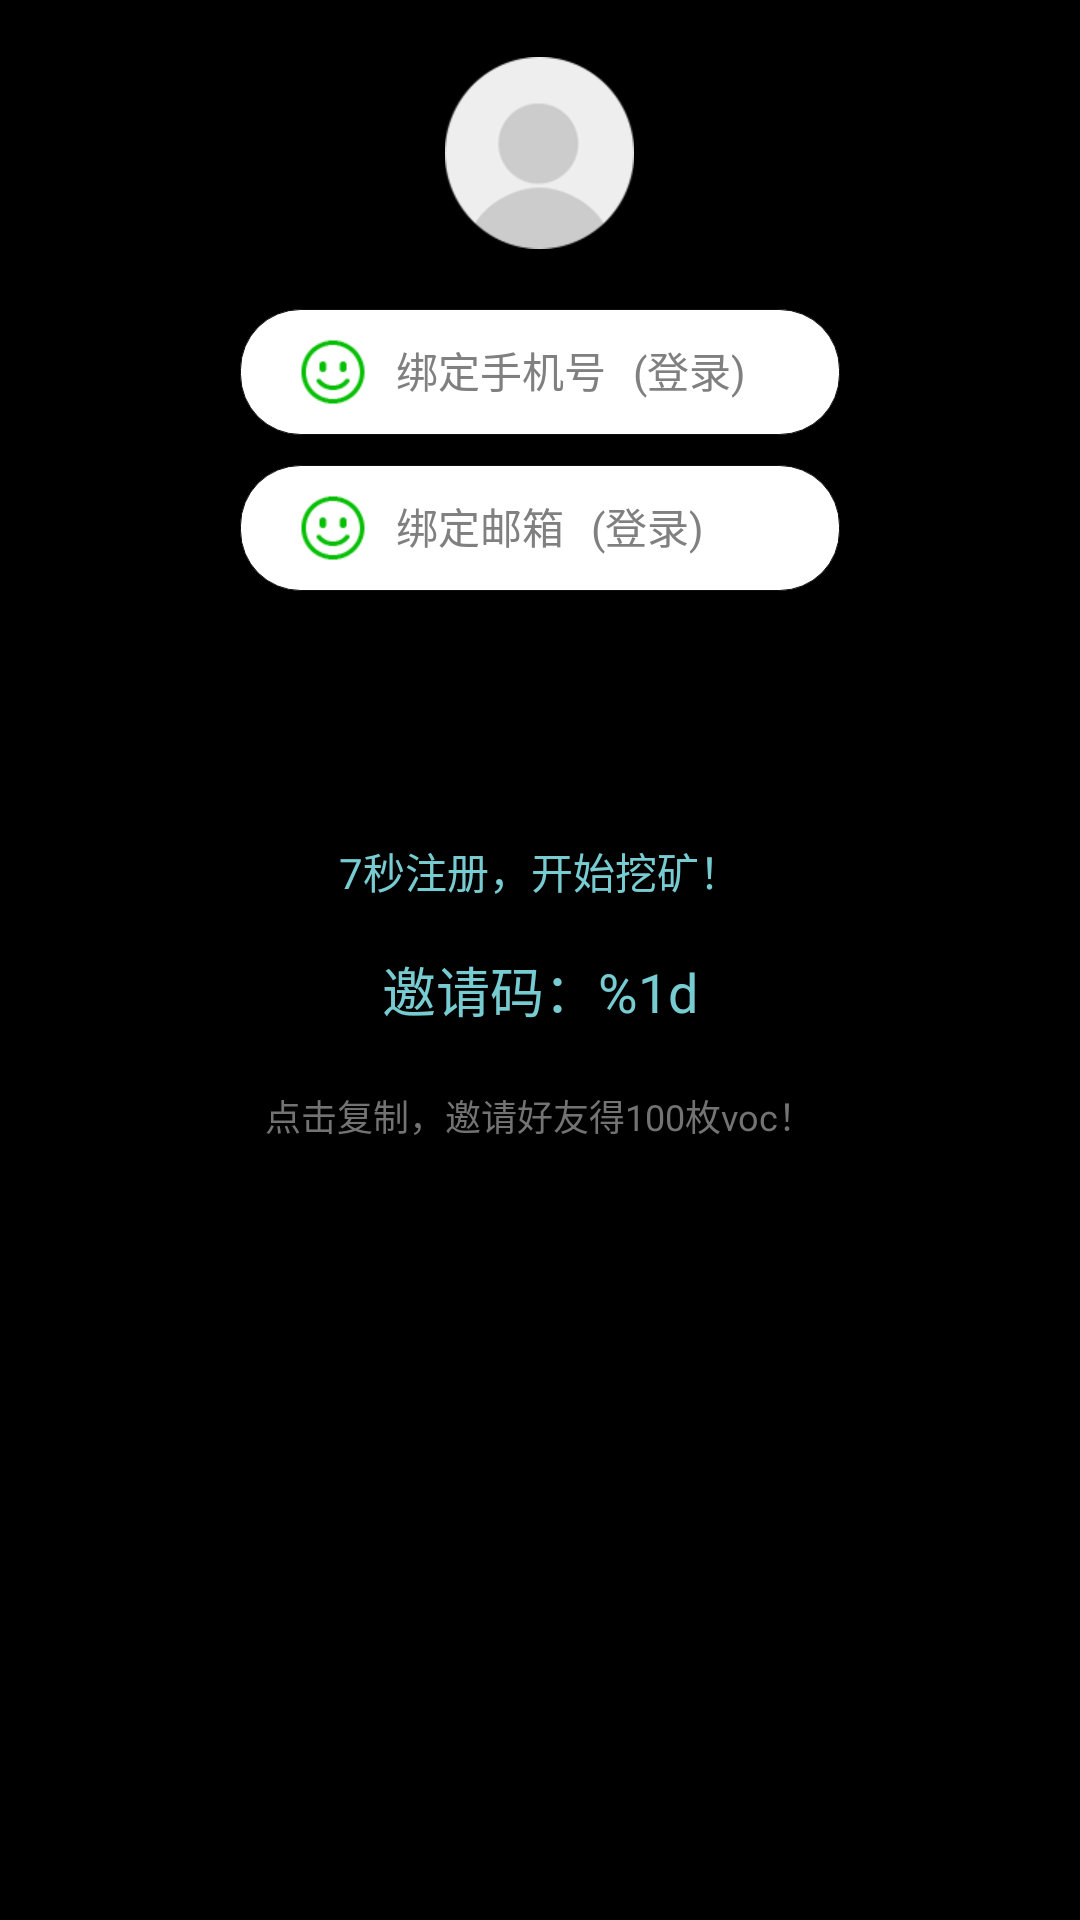

Layout XML and referenced resources for this Android screen:
<!-- AndroidManifest.xml: application theme android:Theme.NoTitleBar -->
<!-- res/layout/dialog_login.xml -->
<?xml version="1.0" encoding="utf-8"?>
<RelativeLayout xmlns:android="http://schemas.android.com/apk/res/android"
    android:layout_width="match_parent"
    android:layout_height="match_parent"
    xmlns:tools="http://schemas.android.com/tools"
    android:background="@color/transparent">

    <LinearLayout
        android:id="@+id/rl_login"
        android:layout_width="match_parent"
        android:layout_height="wrap_content"
        android:orientation="vertical"
        android:gravity="center_horizontal"
        android:background="@drawable/bg_white">

        <ImageView
            android:id="@+id/iv_head"
            android:layout_width="wrap_content"
            android:layout_height="wrap_content"
            android:layout_below="@+id/iv_group"
            android:layout_centerHorizontal="true"
            android:layout_marginTop="19dp"
            android:src="@mipmap/head" />

        <TextView
            android:id="@+id/tv_id"
            android:visibility="gone"
            android:layout_width="wrap_content"
            android:layout_height="wrap_content"
            android:layout_below="@id/iv_head"
            android:layout_centerHorizontal="true" />

        <TextView
            android:id="@+id/tv_mobile_dialog"
            android:layout_width="200dp"
            android:layout_height="wrap_content"
            android:layout_below="@id/tv_id"
            android:layout_centerHorizontal="true"
            android:layout_marginTop="20dp"
            android:background="@drawable/bg_white_stroke"
            android:drawableLeft="@mipmap/ic_toast_success"
            android:drawablePadding="10dp"
            android:paddingBottom="10dp"
            android:paddingLeft="20dp"
            android:paddingRight="20dp"
            android:paddingTop="10dp"
            android:hint="@string/mobile_input" />

        <TextView
            android:id="@+id/tv_email_dialog"
            android:layout_width="200dp"
            android:layout_height="wrap_content"
            android:layout_below="@id/tv_mobile_dialog"
            android:layout_centerHorizontal="true"
            android:layout_marginTop="10dp"
            android:background="@drawable/bg_white_stroke"
            android:drawableLeft="@mipmap/ic_toast_success"
            android:drawablePadding="10dp"
            android:paddingBottom="10dp"
            android:paddingLeft="20dp"
            android:paddingRight="20dp"
            android:paddingTop="10dp"
            android:hint="@string/email_input" />

        <TextView
            android:id="@+id/tv_userid"
            android:layout_width="wrap_content"
            android:layout_height="wrap_content"
            android:layout_centerInParent="true"
            android:layout_below="@id/tv_id"
            android:layout_marginTop="20dp"
            android:layout_marginBottom="30dp"/>

        <TextView
            android:id="@+id/tv_seven"
            android:layout_width="wrap_content"
            android:layout_height="wrap_content"
            android:layout_below="@+id/tv_email_dialog"
            android:layout_centerHorizontal="true"
            android:layout_marginTop="14dp"
            android:layout_marginBottom="16dp"
            android:text="@string/seven_register"
            android:textColor="@color/color_green" />
        <TextView
            android:id="@+id/tv_invite"
            android:layout_width="wrap_content"
            android:layout_height="wrap_content"
            android:layout_below="@+id/tv_userid"
            android:layout_centerHorizontal="true"
            android:layout_marginBottom="10dp"
            android:textSize="18sp"
            android:text="@string/invite_code"
            android:textColor="@color/color_green" />

        <TextView
            android:id="@+id/tv_copy"
            android:layout_width="wrap_content"
            android:layout_height="wrap_content"
            android:layout_below="@id/tv_invite"
            android:layout_centerHorizontal="true"
            android:layout_marginBottom="10dp"
            android:layout_marginTop="10dp"
            android:text="@string/copy"
            android:textColor="@color/color_73"
            android:textSize="12sp" />

        <ImageView
            android:id="@+id/iv_group"
            android:layout_width="140dp"
            android:layout_height="180dp"
            android:layout_below="@id/tv_copy"
            android:layout_centerHorizontal="true"
            android:layout_marginTop="10dp"
            android:visibility="gone"
            tools:visibility="visible"
            android:src="@mipmap/ic_group" />
        <TextView
            android:visibility="gone"
            android:id="@+id/tv_copy_into"
            android:layout_width="wrap_content"
            android:layout_height="wrap_content"
            android:layout_marginTop="10dp"
            android:text="@string/copy_into"
            android:layout_centerHorizontal="true"
            android:textColor="@color/color_73"
            android:layout_below="@id/iv_group"/>

        <TextView
            android:visibility="gone"
            android:id="@+id/tv_common"
            android:layout_width="wrap_content"
            android:layout_height="wrap_content"
            android:text="@string/offical_name"
            android:layout_centerHorizontal="true"
            android:textColor="@color/color_a8"
            android:textSize="20sp"
            android:padding="10dp"
            android:layout_below="@id/tv_copy_into"/>
    </LinearLayout>

    <TextView
        android:visibility="gone"
        android:id="@+id/tv_close"
        android:layout_width="30dp"
        android:layout_height="30dp"
        android:background="@drawable/bg_round_white"
        android:gravity="center"
        android:textSize="16sp"
        android:layout_centerHorizontal="true"
        android:layout_marginTop="30dp"
        android:layout_below="@id/rl_login"
        android:text="╳"/>

</RelativeLayout>
<!-- resources referenced by this layout -->
<resources>
  <color name="color_73">#737373</color>
  <color name="color_a8">#A8A8A8</color>
  <color name="color_green">#77CCD1</color>
  <color name="transparent">#00000000</color>
  <!-- drawable bg_white_stroke (drawable) -->
  <?xml version="1.0" encoding="utf-8"?>
  <shape xmlns:android="http://schemas.android.com/apk/res/android"
      android:shape="rectangle">
      <stroke
          android:width="1px"
          android:color="#101010" />
      <corners android:radius="20dp"/>
      <solid android:color="@color/white"/>
  
  </shape>
  <!-- mipmap head: png bitmap (mipmap-xhdpi, 4388 bytes) -->
  <!-- mipmap ic_group: jpg bitmap (mipmap-xhdpi, 66249 bytes) -->
  <!-- mipmap ic_toast_success: png bitmap (mipmap-xhdpi, 1055 bytes) -->
  <string name="copy">点击复制，邀请好友得100枚voc！</string>
  <string name="copy_into">点击保存图片到相册</string>
  <string name="email_input">绑定邮箱   (登录)</string>
  <string name="invite_code">邀请码：%1d</string>
  <string name="mobile_input">绑定手机号   (登录)</string>
  <string name="offical_name">公共号：vocalchain</string>
  <string name="seven_register">7秒注册，开始挖矿！</string>
  <color name="white">#fff</color>
</resources>
